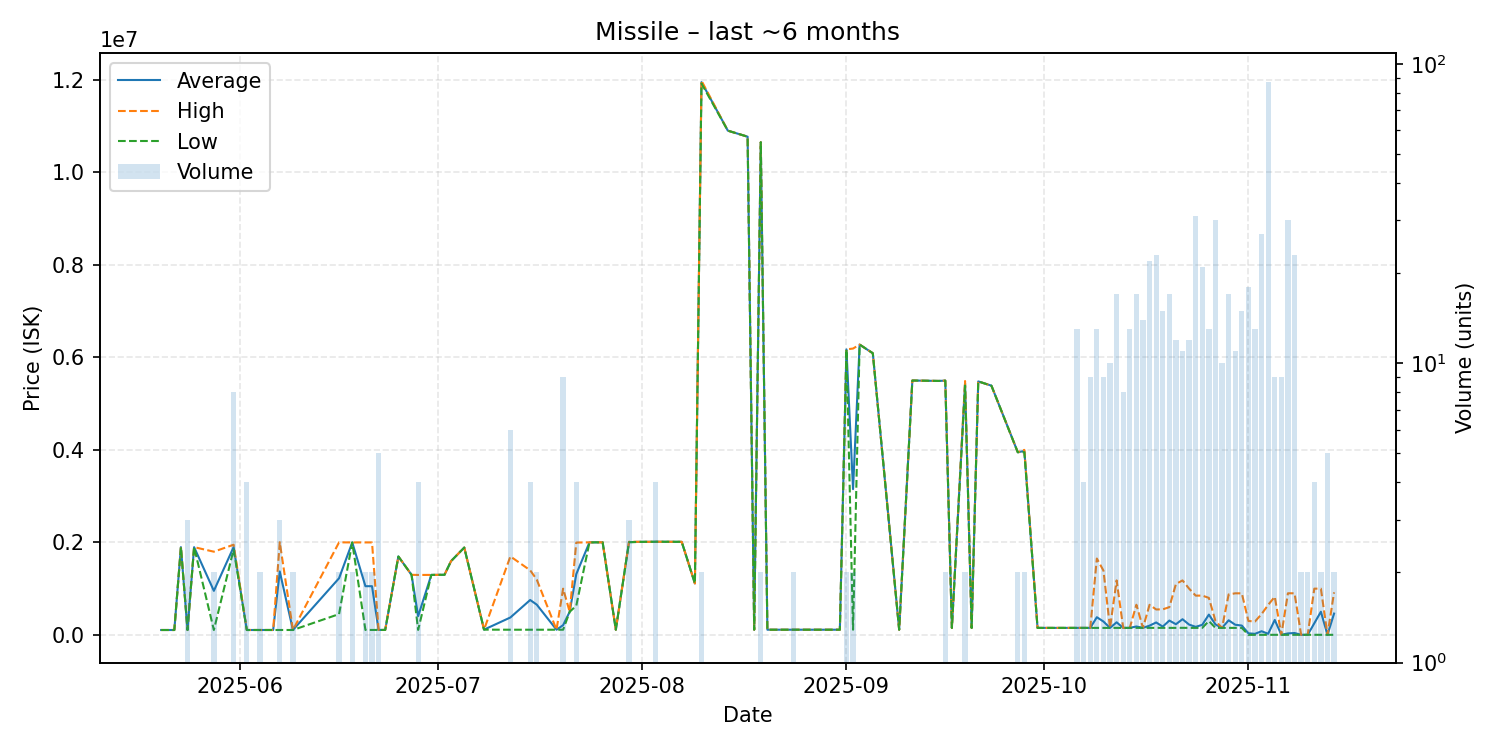

The table this chart was drawn from, first rows:
date, average, highest, lowest, order_count, volume
2025-05-20, 106000, 106000, 106000, 1, 1
2025-05-22, 106000, 106000, 106000, 1, 1
2025-05-23, 1897000, 1897000, 1897000, 1, 1
2025-05-24, 106000, 106000, 106000, 1, 3
2025-05-25, 1897000, 1897000, 1897000, 1, 1
2025-05-28, 952500, 1799000, 106000, 2, 2
2025-05-31, 1899250, 1950000, 1848500, 6, 8
2025-06-02, 106000, 106000, 106000, 1, 4
2025-06-04, 106150, 106200, 106100, 2, 2
2025-06-06, 106200, 106200, 106200, 1, 1
2025-06-07, 1371067, 2003500, 106200, 3, 3
2025-06-09, 106200, 106200, 106200, 2, 2
2025-06-16, 1225500, 2001000, 450000, 2, 2
2025-06-18, 1998500, 1999000, 1998000, 2, 2
2025-06-20, 1053000, 1999000, 107000, 2, 2
2025-06-21, 1053000, 1999000, 107000, 2, 2
2025-06-22, 107400, 107400, 107400, 3, 5
2025-06-23, 107400, 107400, 107400, 1, 1
2025-06-25, 1695000, 1695000, 1695000, 1, 1
2025-06-27, 1299000, 1299000, 1299000, 1, 1
2025-06-28, 404550, 1296000, 107400, 3, 4
2025-06-30, 1297000, 1297000, 1297000, 1, 1
2025-07-01, 1298000, 1298000, 1298000, 1, 1
2025-07-02, 1300000, 1300000, 1300000, 1, 1
2025-07-03, 1596000, 1596000, 1596000, 1, 1
2025-07-05, 1888000, 1888000, 1888000, 1, 1
2025-07-08, 113800, 113800, 113800, 1, 1
2025-07-12, 376767, 1697000, 112000, 3, 6
2025-07-15, 754500, 1397000, 112000, 3, 4
2025-07-16, 654500, 1197000, 112000, 2, 2
2025-07-19, 112000, 112000, 112000, 1, 1
2025-07-20, 210667, 1000000, 112000, 2, 9
2025-07-21, 500000, 500000, 500000, 1, 1
2025-07-22, 1313750, 1996500, 631000, 4, 4
2025-07-24, 2000000, 2000000, 2000000, 1, 1
2025-07-26, 2002000, 2002000, 2002000, 1, 1
2025-07-28, 112000, 112000, 112000, 1, 1
2025-07-30, 2006333, 2014000, 2002500, 3, 3
2025-08-01, 2012000, 2012000, 2012000, 1, 1
2025-08-02, 2012000, 2012000, 2012000, 1, 1
2025-08-03, 2014000, 2014000, 2014000, 3, 4
2025-08-07, 2012000, 2012000, 2012000, 1, 1
2025-08-09, 1113000, 1113000, 1113000, 1, 1
2025-08-10, 11950000, 11980000, 11920000, 2, 2
2025-08-14, 10900000, 10900000, 10900000, 1, 1
2025-08-17, 10770000, 10770000, 10770000, 1, 1
2025-08-18, 112100, 112100, 112100, 1, 1
2025-08-19, 10650000, 10650000, 10650000, 1, 2
2025-08-20, 112100, 112100, 112100, 1, 1
2025-08-24, 112100, 112100, 112100, 1, 2
2025-08-25, 112100, 112100, 112100, 1, 1
2025-08-31, 112100, 112100, 112100, 1, 1
2025-09-01, 6172000, 6173000, 6171000, 2, 2
2025-09-02, 3151050, 6190000, 112100, 2, 2
2025-09-03, 6276000, 6276000, 6276000, 1, 1
2025-09-05, 6089000, 6089000, 6089000, 1, 1
2025-09-09, 112100, 112100, 112100, 1, 1
2025-09-11, 5499000, 5499000, 5499000, 1, 1
2025-09-15, 5490000, 5490000, 5490000, 1, 1
2025-09-16, 5497000, 5497000, 5497000, 2, 2
... 48 more rows
